The GitHub repository snarfnet/fukusou-kion contains a labelled image folder "augmented" with 2 categories: not tsuchinoko, tsuchinoko candidate. Examples follow, each with its label.

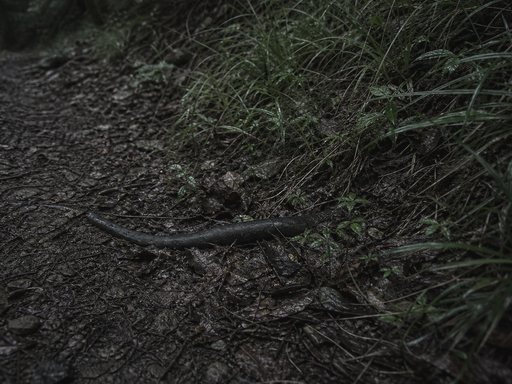
Label: not tsuchinoko

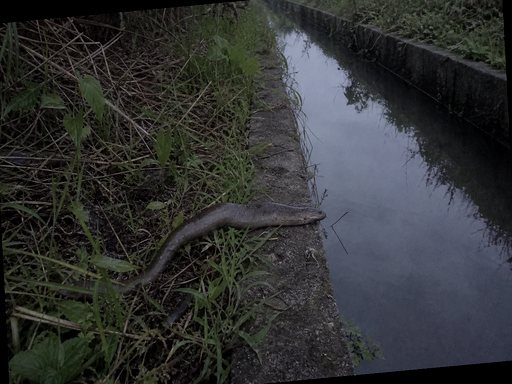
Label: tsuchinoko candidate

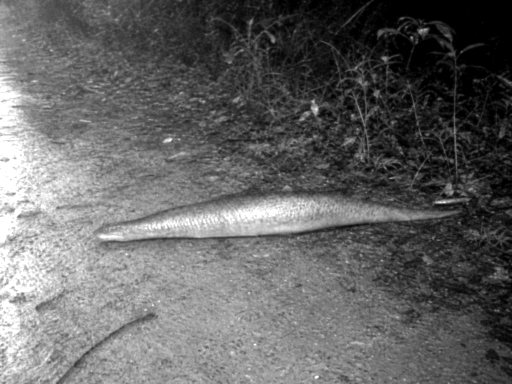
Label: tsuchinoko candidate

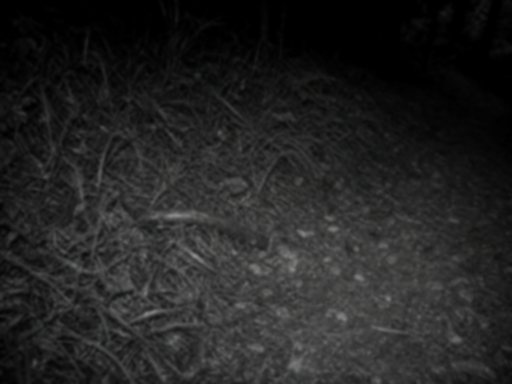
Label: not tsuchinoko

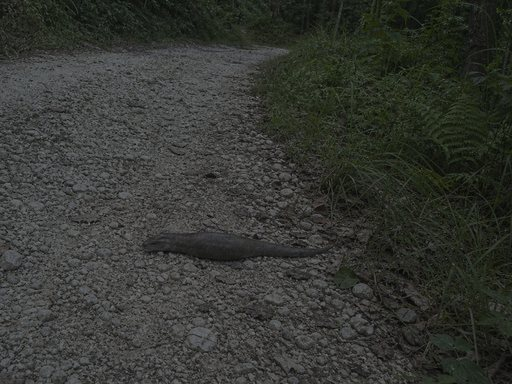
Label: tsuchinoko candidate

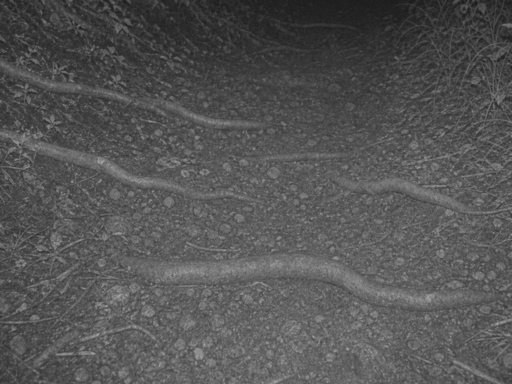
Label: not tsuchinoko
